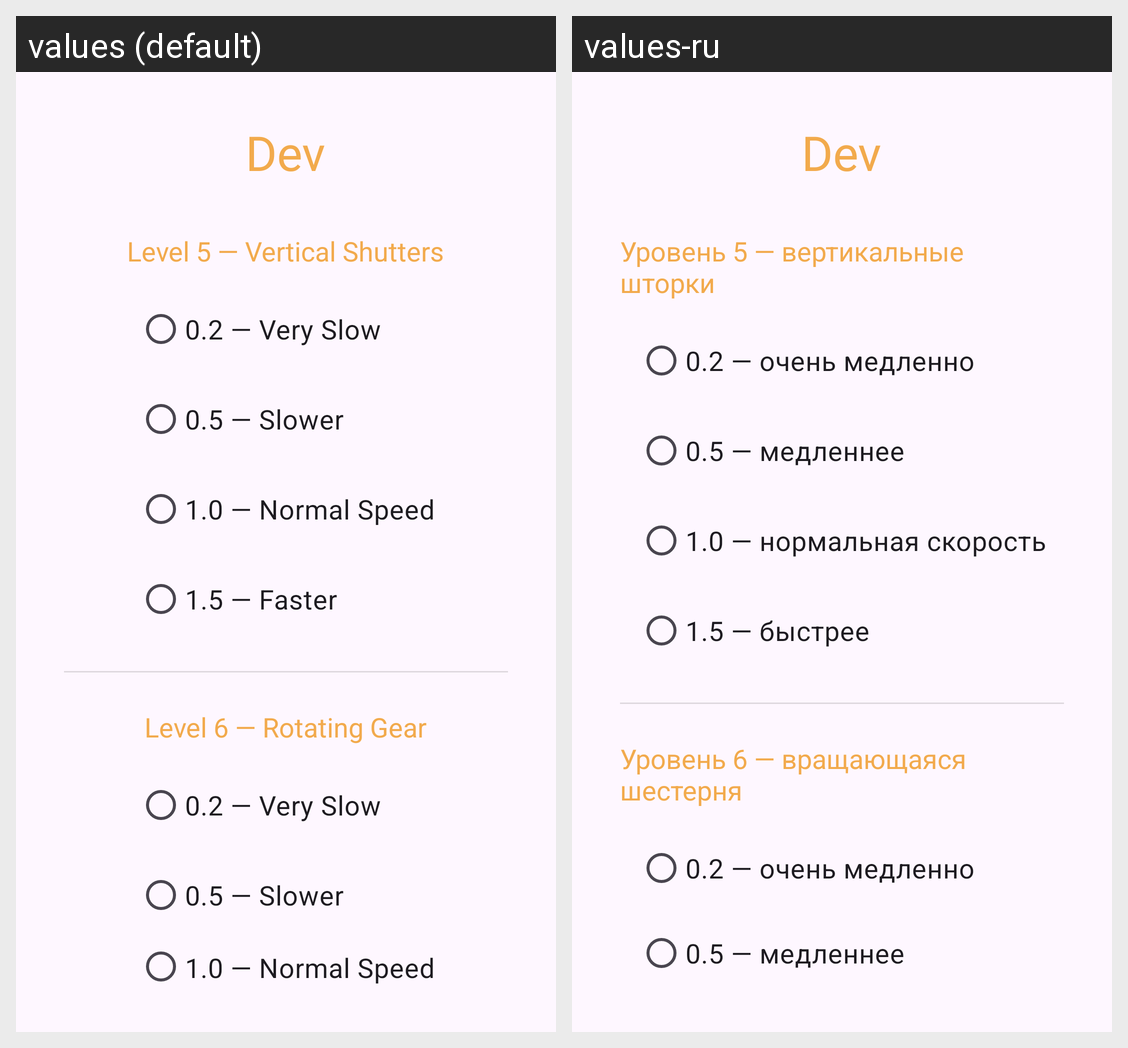

The Android screen above is rendered under two locales of the same app. Produce the string resources it draws, with the default and per-locale values.
Android screen res/layout/activity_dev_settings.xml rendered under 2 locales, left to right: values (default), values-ru. Device: Nexus 5 (rendered at 1080×1920; each locale shown at half size, 540×960, under a caption strip naming it); theme Theme.Tiltballmaze.
Strings drawn on this screen, with the default value and each locale's value (text and hints the layout hard-codes, and strings that could not be matched under every locale, appear in the picture but are not listed):

dev_title
  values: Dev
  values-ru: Dev

dev_level_5_title
  values: Level 5 — Vertical Shutters
  values-ru: Уровень 5 — вертикальные шторки

dev_speed_very_slow
  values: 0.2 — Very Slow
  values-ru: 0.2 — очень медленно

dev_speed_slower
  values: 0.5 — Slower
  values-ru: 0.5 — медленнее

dev_speed_normal
  values: 1.0 — Normal Speed
  values-ru: 1.0 — нормальная скорость

dev_speed_faster
  values: 1.5 — Faster
  values-ru: 1.5 — быстрее

dev_level_6_title
  values: Level 6 — Rotating Gear
  values-ru: Уровень 6 — вращающаяся шестерня
